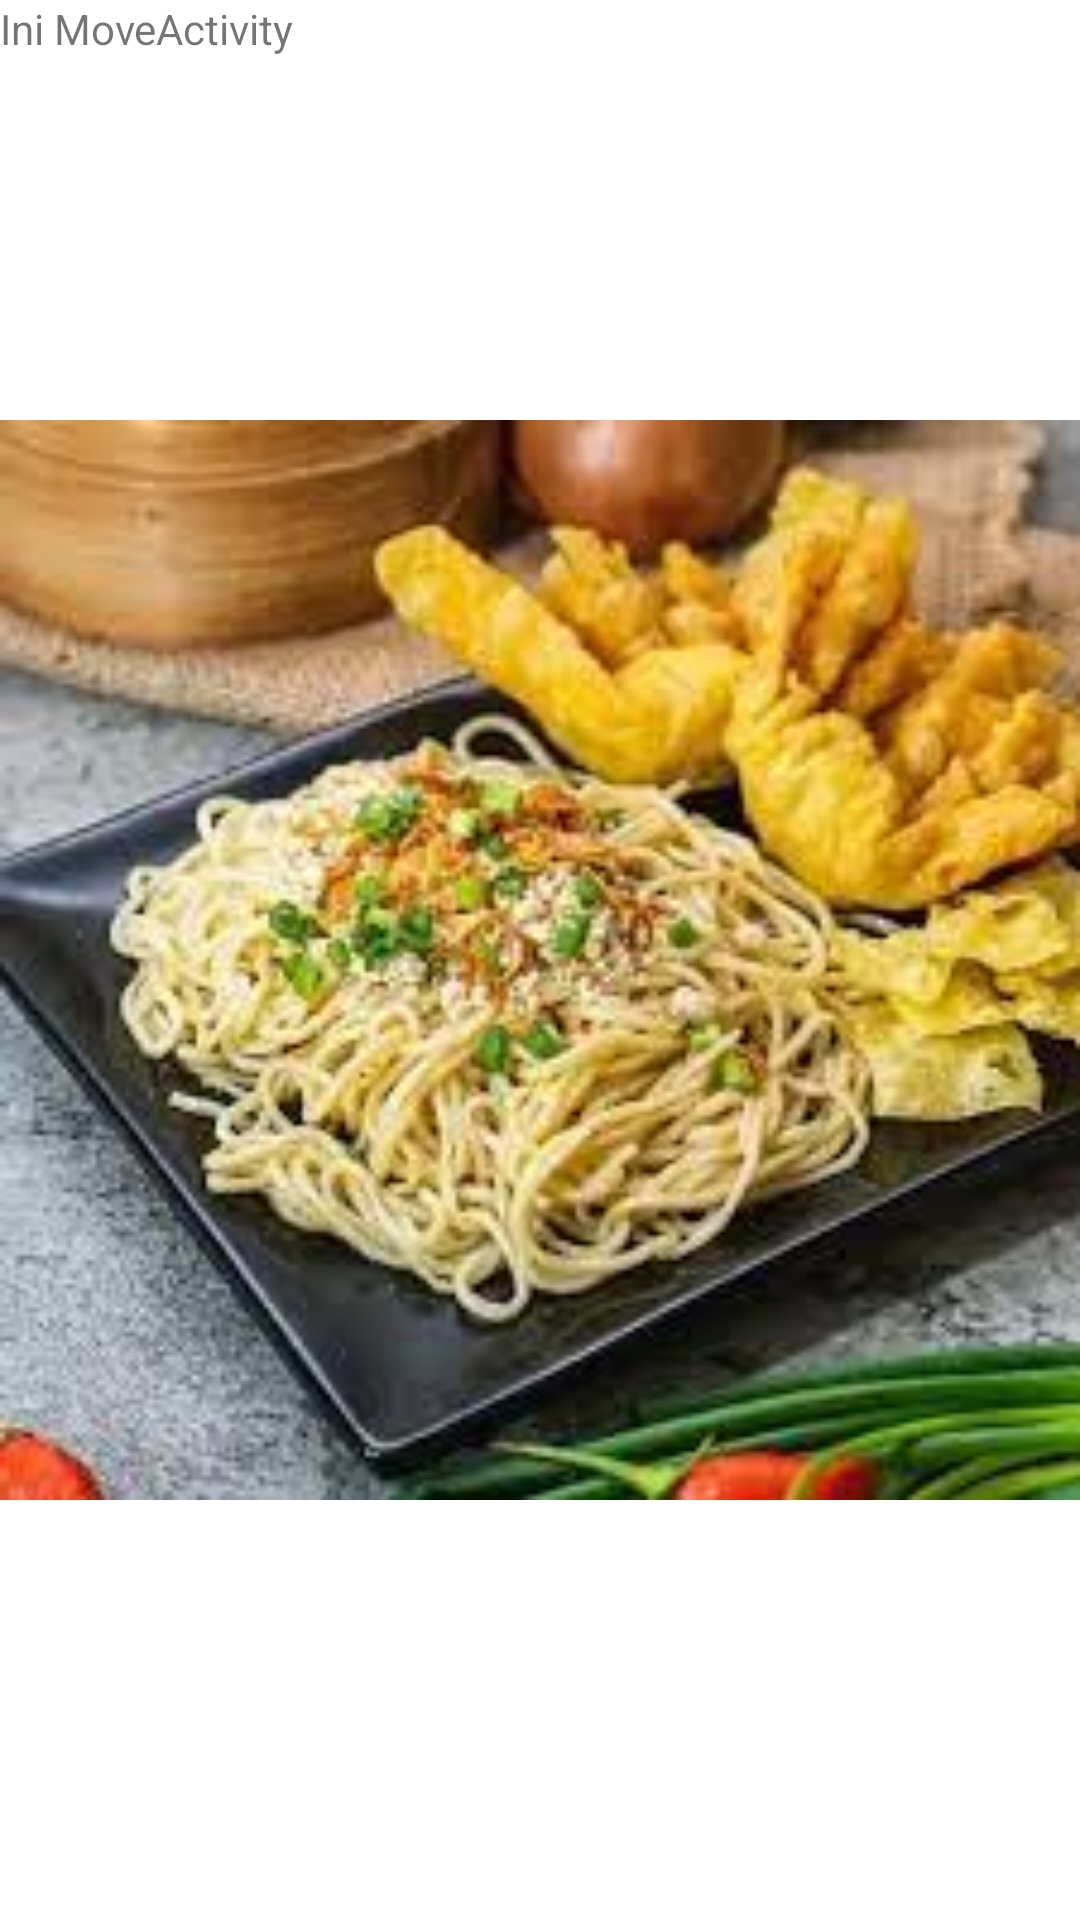

Android layout source for this screen:
<!-- AndroidManifest.xml: application theme Theme.MyIntentAlpi -->
<!-- res/layout/activity_move.xml -->
<?xml version="1.0" encoding="utf-8"?>
<RelativeLayout xmlns:android="http://schemas.android.com/apk/res/android"
    xmlns:app="http://schemas.android.com/apk/res-auto"
    xmlns:tools="http://schemas.android.com/tools"
    android:layout_width="match_parent"
    android:layout_height="match_parent"
    tools:context=".MoveActivity">

    <TextView
        android:layout_width="match_parent"
        android:layout_height="wrap_content"
        android:text="@string/this_is_moveactivity"/>
    <ImageView
        android:layout_width="match_parent"
        android:layout_height="match_parent"
        android:src="@drawable/d"/>

</RelativeLayout>
<!-- resources referenced by this layout -->
<resources>
  <!-- drawable d: jpg bitmap (drawable, 13152 bytes) -->
  <string name="this_is_moveactivity">Ini MoveActivity</string>
  <style name="Theme.MyIntentAlpi" parent="Theme.MaterialComponents.DayNight.DarkActionBar">
          
          <item name="colorPrimary">@color/purple_500</item>
          <item name="colorPrimaryVariant">@color/purple_700</item>
          <item name="colorOnPrimary">@color/white</item>
          
          <item name="colorSecondary">@color/teal_200</item>
          <item name="colorSecondaryVariant">@color/teal_700</item>
          <item name="colorOnSecondary">@color/black</item>
          
          <item name="android:statusBarColor">?attr/colorPrimaryVariant</item>
          
      </style>
  <!-- not gathered from this repository: default colours our renderer supplied (Android Studio template values) -->
  <color name="purple_500">#FF6200EE</color>
  <color name="purple_700">#FF3700B3</color>
  <color name="teal_200">#FF03DAC5</color>
  <color name="teal_700">#FF018786</color>
  <color name="black">#FF000000</color>
  <color name="white">#FFFFFFFF</color>
</resources>
